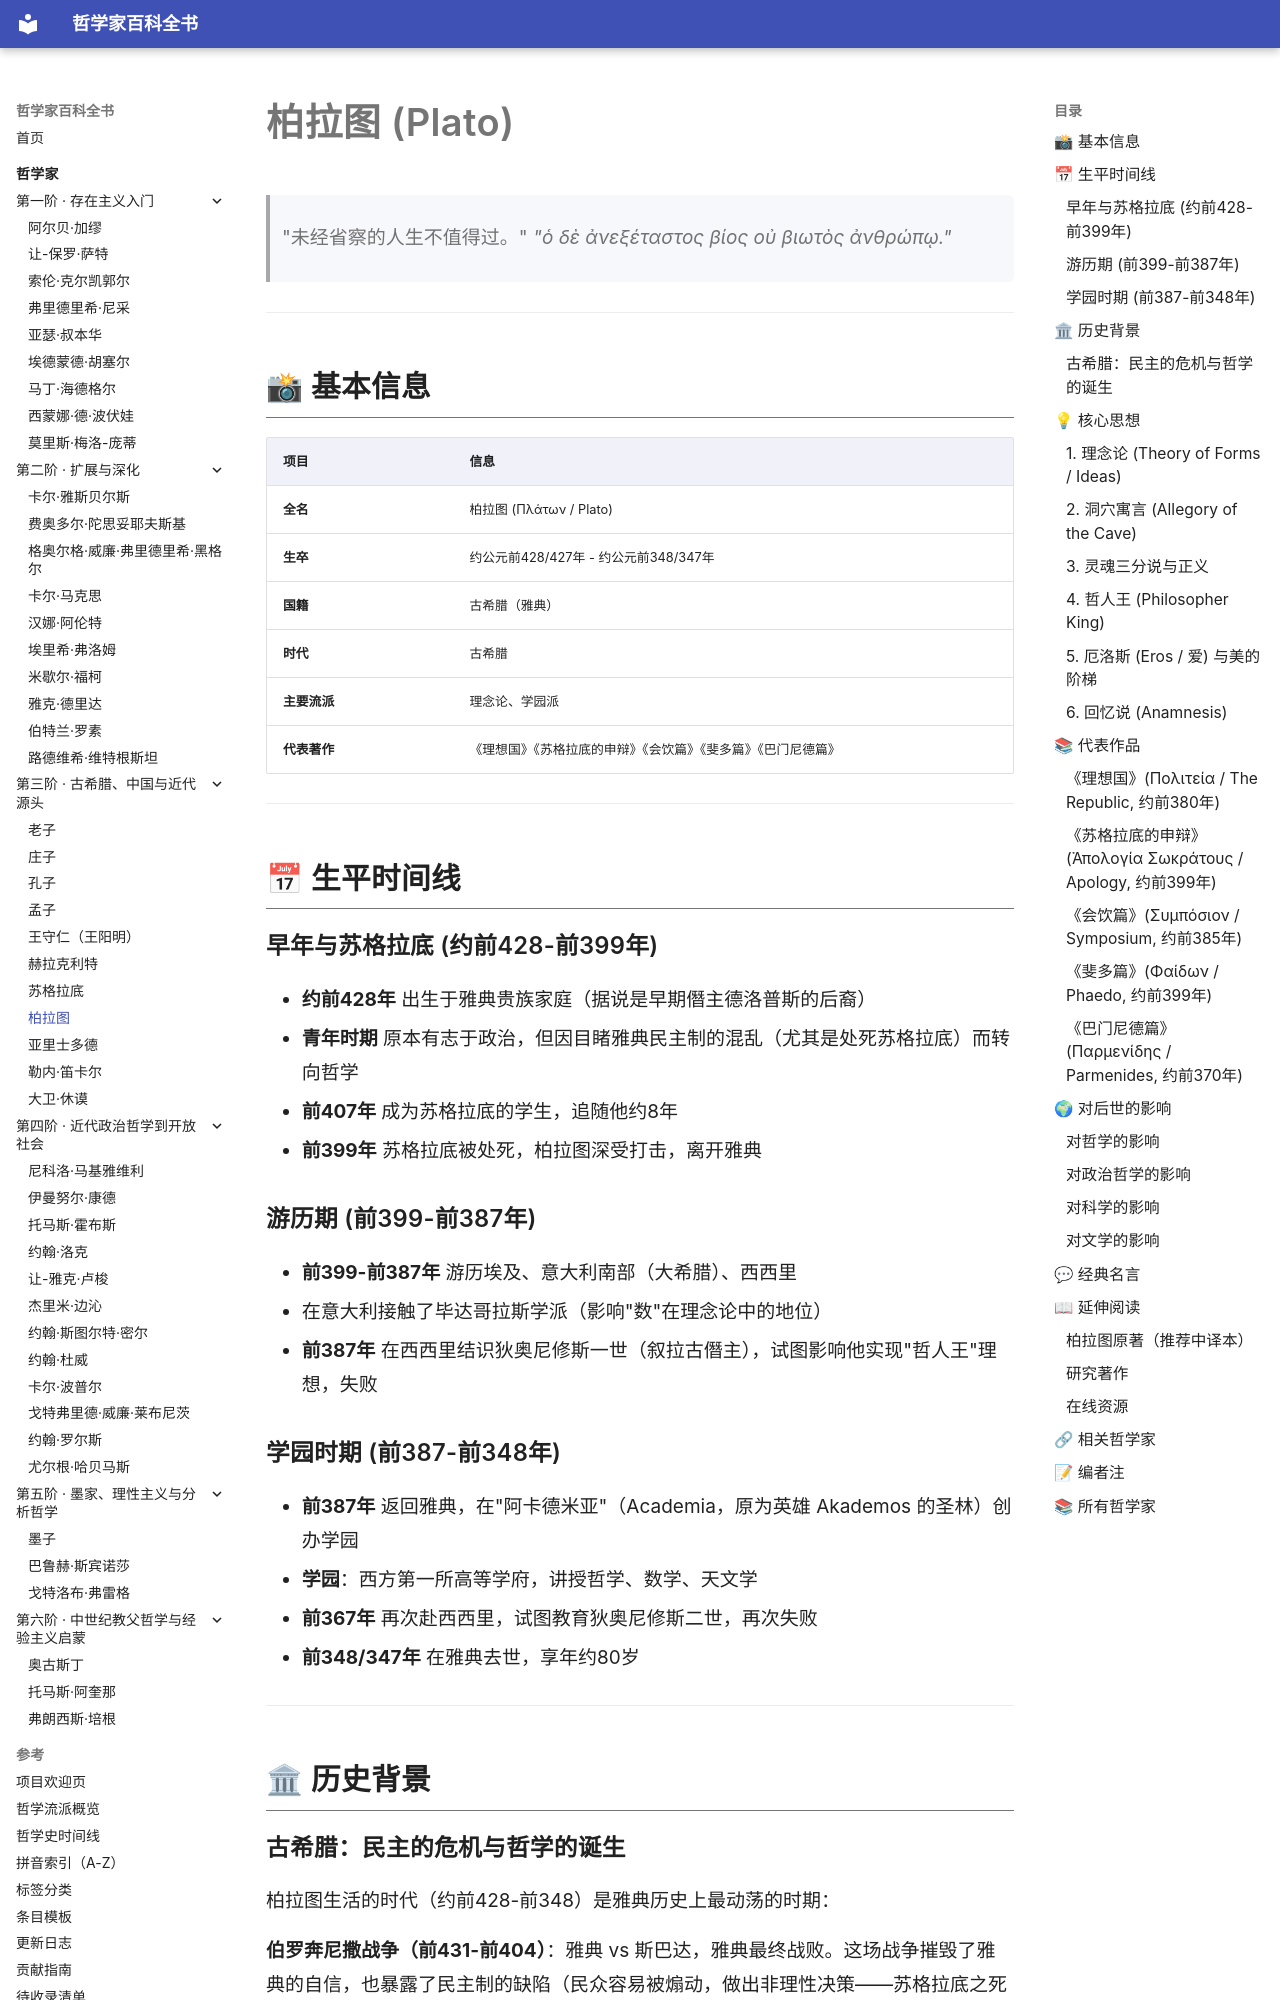

repository: GTX950L/philosopher-encyclopedia · page: philosophers/plato/index.html · generator: mkdocs

---
tags:
  - 古希腊哲学
  - 古典希腊
  - 古希腊
---
# 柏拉图 (Plato)
<a id="top"></a>

> "未经省察的人生不值得过。"
> *"ὁ δὲ ἀνεξέταστος βίος οὐ βιωτὸς ἀνθρώπῳ."*

---
## 📸 基本信息

| 项目 | 信息 |
|------|------|
| **全名** | 柏拉图 (Πλάτων / Plato) |
| **生卒** | 约公元前428/427年 - 约公元前348/347年 |
| **国籍** | 古希腊（雅典） |
| **时代** | 古希腊 |
| **主要流派** | 理念论、学园派 |
| **代表著作** | 《理想国》《苏格拉底的申辩》《会饮篇》《斐多篇》《巴门尼德篇》 |

---

## 📅 生平时间线

### 早年与苏格拉底 (约前428-前399年)
- **约前428年** 出生于雅典贵族家庭（据说是早期僭主德洛普斯的后裔）
- **青年时期** 原本有志于政治，但因目睹雅典民主制的混乱（尤其是处死苏格拉底）而转向哲学
- **前407年** 成为苏格拉底的学生，追随他约8年
- **前399年** 苏格拉底被处死，柏拉图深受打击，离开雅典

### 游历期 (前399-前387年)
- **前399-前387年** 游历埃及、意大利南部（大希腊）、西西里
- 在意大利接触了毕达哥拉斯学派（影响"数"在理念论中的地位）
- **前387年** 在西西里结识狄奥尼修斯一世（叙拉古僭主），试图影响他实现"哲人王"理想，失败

### 学园时期 (前387-前348年)
- **前387年** 返回雅典，在"阿卡德米亚"（Academia，原为英雄 Akademos 的圣林）创办学园
- **学园**：西方第一所高等学府，讲授哲学、数学、天文学
- **前367年** 再次赴西西里，试图教育狄奥尼修斯二世，再次失败
- **前348/347年** 在雅典去世，享年约80岁

---

## 🏛 历史背景
